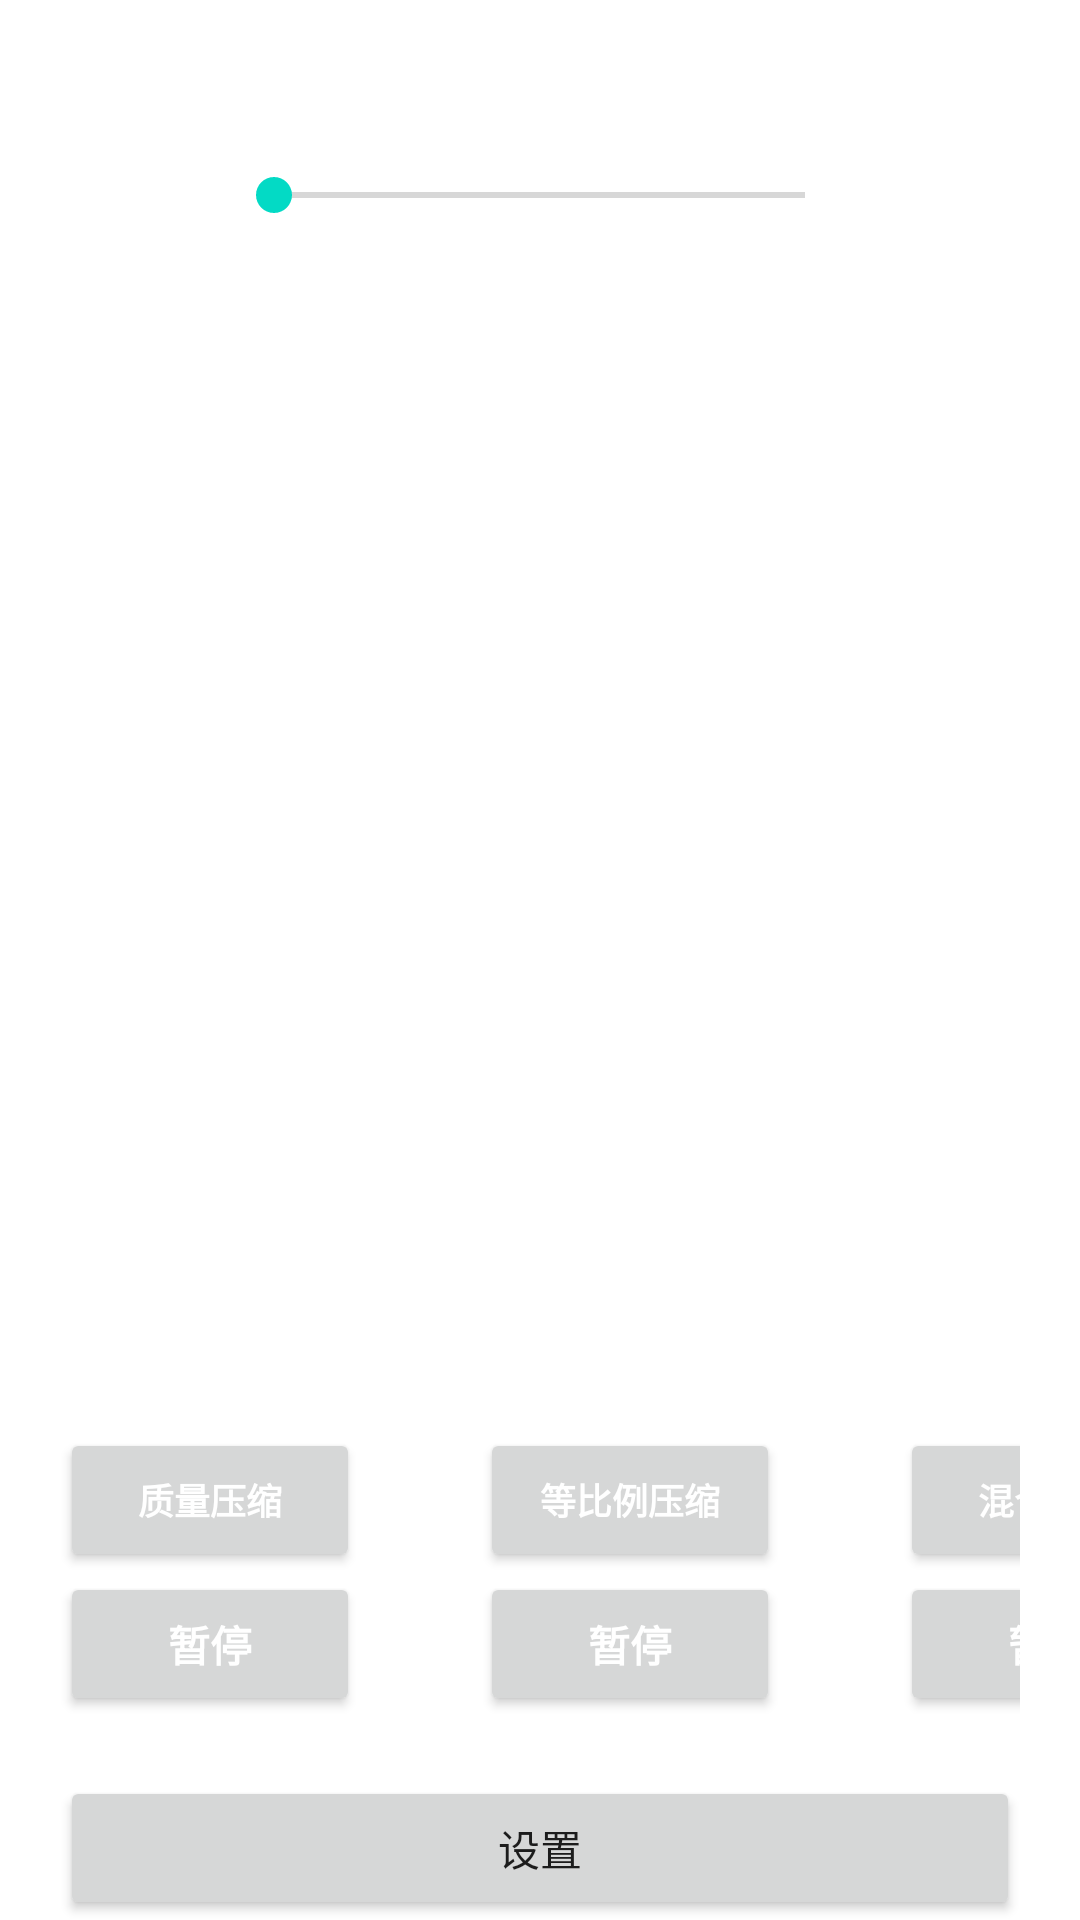

This screen was rendered from an Android layout file. Write that file and the resources it references.
<!-- AndroidManifest.xml: application theme Theme.BitmapCompress -->
<!-- res/layout/activity_main.xml -->
<?xml version="1.0" encoding="utf-8"?>
<RelativeLayout xmlns:android="http://schemas.android.com/apk/res/android"
    xmlns:app="http://schemas.android.com/apk/res-auto"
    xmlns:tools="http://schemas.android.com/tools"
    android:layout_width="match_parent"
    android:layout_height="match_parent"
    tools:context=".MainActivity">

    <TextView
        android:id="@+id/tv_current_progress"
        android:layout_width="wrap_content"
        android:layout_height="wrap_content"
        android:layout_centerHorizontal="true"
        android:layout_marginTop="10dp"
        android:textColor="@color/black"
        android:textSize="18sp"
        android:textStyle="bold"
        tools:text="当前压缩进度" />

    <ProgressBar
        android:id="@+id/progress"
        style="?android:attr/progressBarStyleHorizontal"
        android:layout_width="209dp"
        android:layout_height="30dp"
        android:layout_centerHorizontal="true"
        android:layout_marginTop="50dp"
        android:max="100"
        android:visibility="gone" />

    <SeekBar
        android:id="@+id/seekbar"
        android:layout_width="209dp"
        android:layout_height="30dp"
        android:layout_centerHorizontal="true"
        android:layout_marginTop="50dp"
        android:max="100"
        android:progress="0" />

    <ImageView
        android:id="@+id/iv_img"
        android:layout_width="wrap_content"
        android:layout_height="wrap_content"
        android:layout_centerInParent="true"
        android:visibility="visible" />


    <LinearLayout
        android:layout_width="match_parent"
        android:layout_height="wrap_content"
        android:layout_alignParentBottom="true"
        android:orientation="vertical">

        <LinearLayout
            android:layout_width="wrap_content"
            android:layout_height="wrap_content"
            android:orientation="horizontal">

            <LinearLayout
                android:id="@+id/lin_quality"
                android:layout_width="match_parent"
                android:layout_height="wrap_content"
                android:layout_margin="20dp"
                android:orientation="vertical">

                <Button
                    android:id="@+id/btn_quality_compress"
                    android:layout_width="100dp"
                    android:layout_height="wrap_content"
                    android:text="质量压缩"
                    android:textColor="@color/white"
                    android:textSize="12sp"
                    android:textStyle="bold" />

                <Button
                    android:id="@+id/btn_quality_pause"
                    android:layout_width="100dp"
                    android:layout_height="wrap_content"
                    android:text="暂停"
                    android:textColor="@color/white"
                    android:textStyle="bold" />

            </LinearLayout>

            <LinearLayout
                android:id="@+id/lin_proportion"
                android:layout_width="match_parent"
                android:layout_height="wrap_content"
                android:layout_margin="20dp"
                android:orientation="vertical">

                <Button
                    android:id="@+id/btn_proportion_compress"
                    android:layout_width="100dp"
                    android:layout_height="wrap_content"
                    android:text="等比例压缩"
                    android:textColor="@color/white"
                    android:textSize="12sp"
                    android:textStyle="bold" />

                <Button
                    android:id="@+id/btn_proportion_pause"
                    android:layout_width="100dp"
                    android:layout_height="wrap_content"
                    android:text="暂停"
                    android:textColor="@color/white"
                    android:textStyle="bold" />

            </LinearLayout>

            <LinearLayout
                android:id="@+id/lin_blend"
                android:layout_width="match_parent"
                android:layout_height="wrap_content"
                android:layout_margin="20dp"
                android:orientation="vertical">

                <Button
                    android:id="@+id/btn_blend_compress"
                    android:layout_width="100dp"
                    android:layout_height="wrap_content"
                    android:text="混合压缩"
                    android:textColor="@color/white"
                    android:textSize="12sp"
                    android:textStyle="bold" />

                <Button
                    android:id="@+id/btn_blend_pause"
                    android:layout_width="100dp"
                    android:layout_height="wrap_content"
                    android:text="暂停"
                    android:textColor="@color/white"
                    android:textStyle="bold" />

            </LinearLayout>

        </LinearLayout>


        <Button
            android:id="@+id/btn_setting"
            android:layout_width="match_parent"
            android:layout_height="wrap_content"
            android:layout_marginLeft="20dp"
            android:layout_marginRight="20dp"
            android:text="设置" />


    </LinearLayout>


</RelativeLayout>
<!-- resources referenced by this layout -->
<resources>
  <color name="black">#FF000000</color>
  <color name="white">#FFFFFFFF</color>
  <style name="Theme.BitmapCompress" parent="Theme.MaterialComponents.DayNight.DarkActionBar">
          
          <item name="colorPrimary">@color/purple_500</item>
          <item name="colorPrimaryVariant">@color/purple_700</item>
          <item name="colorOnPrimary">@color/white</item>
          
          <item name="colorSecondary">@color/teal_200</item>
          <item name="colorSecondaryVariant">@color/teal_700</item>
          <item name="colorOnSecondary">@color/black</item>
          
          <item name="android:statusBarColor" tools:targetApi="l">?attr/colorPrimaryVariant</item>
          
      </style>
  <color name="purple_500">#FF6200EE</color>
  <color name="purple_700">#FF3700B3</color>
  <color name="teal_200">#FF03DAC5</color>
  <color name="teal_700">#FF018786</color>
</resources>
